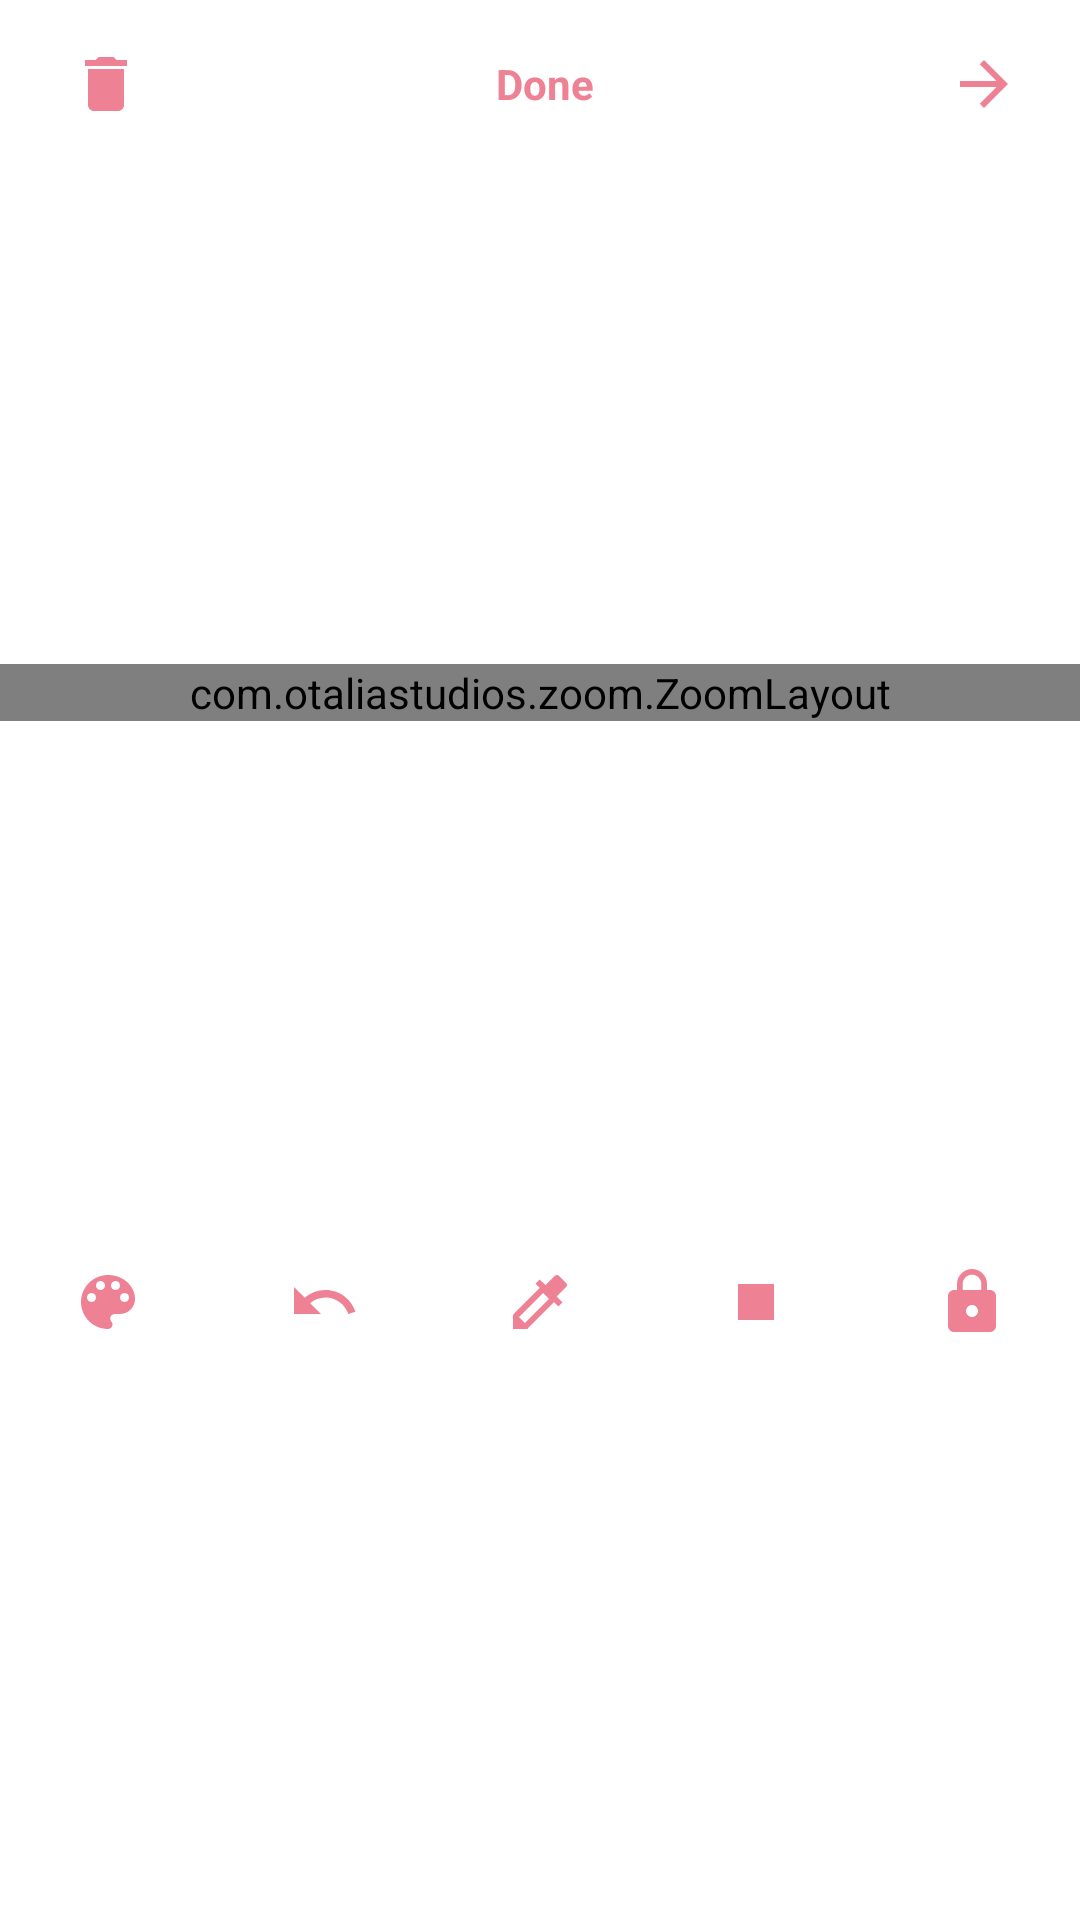

Produce the Android XML layout that renders to this screen, including the resource entries it uses.
<!-- AndroidManifest.xml: application theme AppTheme -->
<!-- res/layout/fragment_pattern_builder.xml -->
<?xml version="1.0" encoding="utf-8"?>
<androidx.coordinatorlayout.widget.CoordinatorLayout xmlns:android="http://schemas.android.com/apk/res/android"
    xmlns:app="http://schemas.android.com/apk/res-auto"
    android:layout_width="match_parent"
    android:layout_height="match_parent"
    android:background="@android:color/white"
    android:orientation="vertical">

    <LinearLayout
        android:layout_width="match_parent"
        android:layout_height="match_parent"
        android:orientation="vertical">

        <androidx.appcompat.widget.Toolbar
            android:layout_width="match_parent"
            android:layout_height="?attr/actionBarSize"
            android:layout_marginStart="-13dp">

            <LinearLayout
                android:layout_width="match_parent"
                android:layout_height="match_parent"
                android:orientation="horizontal">

                <ImageView

                    android:id="@+id/openBtnSheetDelete"
                    android:layout_width="wrap_content"
                    android:layout_height="?attr/actionBarSize"
                    android:paddingStart="20dp"
                    android:paddingEnd="20dp"
                    android:src="@drawable/ic_delete_pink_24dp"
                    android:visibility="visible"/>
                <ImageView
                    android:id="@+id/callBack"
                    android:layout_width="wrap_content"
                    android:layout_height="?attr/actionBarSize"
                    android:paddingStart="20dp"
                    android:paddingEnd="20dp"
                    android:src="@drawable/ic_arrow_back_pink_24dp"
                    android:visibility="gone"/>
                <TextView
                    android:id="@+id/cancelImage"
                    android:layout_width="wrap_content"
                    android:layout_height="?attr/actionBarSize"
                    android:paddingStart="20dp"
                    android:paddingEnd="20dp"
                    android:text="@string/cancel"
                    android:textColor="@color/colorAccent"
                    android:visibility="gone"/>


                <TextView
                    android:id="@+id/done"
                    android:layout_width="match_parent"
                    android:layout_height="?attr/actionBarSize"
                    android:layout_weight="1"
                    android:gravity="center"
                    android:text="@string/done"
                    android:textColor="@color/colorAccent"
                    android:textStyle="bold"
                    android:visibility="visible"/>
                <TextView
                    android:id="@+id/imageTitle"
                    android:layout_width="match_parent"
                    android:layout_height="?attr/actionBarSize"
                    android:layout_weight="1"
                    android:gravity="center"
                    android:text="@string/image"
                    android:textColor="@android:color/black"
                    android:textStyle="bold"
                    android:visibility="gone"/>

                <ImageView
                    android:id="@+id/goToNextFragmentDone"
                    android:layout_width="wrap_content"
                    android:layout_height="?attr/actionBarSize"
                    android:paddingStart="20dp"
                    android:paddingEnd="20dp"
                    android:src="@drawable/ic_arrow_forward_pink_24dp"
                    android:visibility="visible"/>
                <ImageView
                    android:id="@+id/pdfAndImage"
                    android:layout_width="wrap_content"
                    android:layout_height="?attr/actionBarSize"
                    android:paddingStart="20dp"
                    android:paddingEnd="20dp"
                    android:src="@drawable/ic_file_upload_pink_24dp"
                    android:visibility="gone"/>
                <TextView
                    android:id="@+id/exportImage"
                    android:text="@string/export"
                    android:textColor="@color/colorAccent"
                    android:layout_width="wrap_content"
                    android:layout_height="?attr/actionBarSize"
                    android:paddingStart="20dp"
                    android:paddingEnd="20dp"
                    android:visibility="gone"/>
            </LinearLayout>
        </androidx.appcompat.widget.Toolbar>
        <com.otaliastudios.zoom.ZoomImageView
            android:id="@+id/image"
            android:layout_width="match_parent"
            android:visibility="gone"
            android:layout_height="match_parent"/>

        <LinearLayout
            android:layout_width="match_parent"
            android:layout_height="350dp"
            android:gravity="center_vertical|center"
            android:orientation="vertical">

            <com.otaliastudios.zoom.ZoomLayout
                android:visibility="visible"
                android:id="@+id/zoomLayout"
                android:layout_width="match_parent"
                android:layout_height="wrap_content"
                android:background="@android:color/black"
                android:scrollbars="vertical|horizontal"
                app:alignment="center"
                app:animationDuration="280"
                app:flingEnabled="true"
                app:hasClickableChildren="true"
                app:horizontalPanEnabled="true"
                app:maxZoom="15.5"
                app:maxZoomType="zoom"
                app:minZoom="1"
                app:minZoomType="zoom"
                app:oneFingerScrollEnabled="true"
                app:overPinchable="true"
                app:overScrollHorizontal="true"
                app:overScrollVertical="true"
                app:scrollEnabled="true"
                app:threeFingersScrollEnabled="true"
                app:transformation="centerInside"
                app:transformationGravity="auto"
                app:twoFingersScrollEnabled="true"
                app:verticalPanEnabled="true"
                app:zoomEnabled="true">
                <TableLayout
                    android:id="@+id/tableLayout"
                    android:layout_width="match_parent"
                    android:layout_height="wrap_content"
                    android:visibility="visible"
                    android:background="@android:color/black"/>
            </com.otaliastudios.zoom.ZoomLayout>

        </LinearLayout>

        <LinearLayout
            android:id="@+id/panelInstrument"
            android:layout_width="match_parent"
            android:layout_height="wrap_content"
            android:visibility="visible">

            <ImageView
                android:id="@+id/choosePalette"
                android:layout_width="wrap_content"
                android:layout_height="?attr/actionBarSize"
                android:layout_weight="1"
                android:scaleType="center"
                android:src="@drawable/ic_palette_pink_24dp" />

            <ImageView
                android:id="@+id/cancelColor"
                android:layout_width="wrap_content"
                android:layout_height="?attr/actionBarSize"
                android:layout_weight="1"
                android:scaleType="center"
                android:src="@drawable/ic_undo_pink_24dp" />

            <ImageView
                android:id="@+id/colorPicker"
                android:layout_width="wrap_content"
                android:layout_height="?attr/actionBarSize"
                android:layout_weight="1"
                android:scaleType="center"
                android:src="@drawable/ic_colorize_pink_24dp" />

            <ImageView
                android:id="@+id/btnDeleteColor"
                android:layout_width="wrap_content"
                android:layout_height="?attr/actionBarSize"
                android:layout_weight="1"
                android:scaleType="center"
                android:src="@drawable/ic_stop_pink_24dp" />

            <ImageView
                android:id="@+id/btnOnTouchListener"
                android:layout_width="wrap_content"
                android:layout_height="?attr/actionBarSize"
                android:layout_weight="1"
                android:scaleType="center"
                android:src="@drawable/ic_lock_pink_24dp" />
        </LinearLayout>
        <androidx.recyclerview.widget.RecyclerView
            android:id="@+id/colorsList"
            android:layout_width="match_parent"
            android:layout_height="match_parent"
            android:visibility="visible"/>
    </LinearLayout>

</androidx.coordinatorlayout.widget.CoordinatorLayout>
<!-- resources referenced by this layout -->
<resources>
  <color name="colorAccent">#EF8195</color>
  <!-- drawable ic_arrow_back_pink_24dp (drawable) -->
  <vector android:height="24dp" android:tint="#EF8195"
      android:viewportHeight="24.0" android:viewportWidth="24.0"
      android:width="24dp" xmlns:android="http://schemas.android.com/apk/res/android">
      <path android:fillColor="#FF000000" android:pathData="M20,11H7.83l5.59,-5.59L12,4l-8,8 8,8 1.41,-1.41L7.83,13H20v-2z"/>
  </vector>
  <!-- drawable ic_arrow_forward_pink_24dp (drawable) -->
  <vector xmlns:android="http://schemas.android.com/apk/res/android"
      android:width="24dp"
      android:height="24dp"
      android:tint="#EF8195"
      android:viewportWidth="24.0"
      android:viewportHeight="24.0">
      <path
          android:fillColor="#FF000000"
          android:pathData="M12,4l-1.41,1.41L16.17,11H4v2h12.17l-5.58,5.59L12,20l8,-8z" />
  </vector>
  <!-- drawable ic_colorize_pink_24dp (drawable) -->
  <vector xmlns:android="http://schemas.android.com/apk/res/android"
      android:width="24dp"
      android:height="24dp"
      android:tint="#EF8195"
      android:viewportWidth="24.0"
      android:viewportHeight="24.0">
      <path
          android:fillColor="#FF000000"
          android:pathData="M20.71,5.63l-2.34,-2.34c-0.39,-0.39 -1.02,-0.39 -1.41,0l-3.12,3.12 -1.93,-1.91 -1.41,1.41 1.42,1.42L3,16.25V21h4.75l8.92,-8.92 1.42,1.42 1.41,-1.41 -1.92,-1.92 3.12,-3.12c0.4,-0.4 0.4,-1.03 0.01,-1.42zM6.92,19L5,17.08l8.06,-8.06 1.92,1.92L6.92,19z" />
  </vector>
  <!-- drawable ic_delete_pink_24dp (drawable) -->
  <vector xmlns:android="http://schemas.android.com/apk/res/android"
      android:width="24dp"
      android:height="24dp"
      android:tint="#EF8195"
      android:viewportWidth="24.0"
      android:viewportHeight="24.0">
      <path
          android:fillColor="#FF000000"
          android:pathData="M6,19c0,1.1 0.9,2 2,2h8c1.1,0 2,-0.9 2,-2V7H6v12zM19,4h-3.5l-1,-1h-5l-1,1H5v2h14V4z" />
  </vector>
  <!-- drawable ic_file_upload_pink_24dp (drawable) -->
  <vector android:height="24dp" android:tint="#EF8195"
      android:viewportHeight="24.0" android:viewportWidth="24.0"
      android:width="24dp" xmlns:android="http://schemas.android.com/apk/res/android">
      <path android:fillColor="#FF000000" android:pathData="M9,16h6v-6h4l-7,-7 -7,7h4zM5,18h14v2L5,20z"/>
  </vector>
  <!-- drawable ic_stop_pink_24dp (drawable) -->
  <vector xmlns:android="http://schemas.android.com/apk/res/android"
      android:width="24dp"
      android:height="24dp"
      android:tint="#EF8195"
      android:viewportWidth="24.0"
      android:viewportHeight="24.0">
      <path
          android:fillColor="#FF000000"
          android:pathData="M6,6h12v12H6z" />
  </vector>
  <!-- drawable ic_undo_pink_24dp (drawable) -->
  <vector xmlns:android="http://schemas.android.com/apk/res/android"
      android:width="24dp"
      android:height="24dp"
      android:tint="#EF8195"
      android:viewportWidth="24.0"
      android:viewportHeight="24.0">
      <path
          android:fillColor="#FF000000"
          android:pathData="M12.5,8c-2.65,0 -5.05,0.99 -6.9,2.6L2,7v9h9l-3.62,-3.62c1.39,-1.16 3.16,-1.88 5.12,-1.88 3.54,0 6.55,2.31 7.6,5.5l2.37,-0.78C21.08,11.03 17.15,8 12.5,8z" />
  </vector>
  <string name="cancel">Cancel</string>
  <string name="done">Done</string>
  <string name="export">Export</string>
  <string name="image">Image</string>
  <style name="AppTheme" parent="Theme.AppCompat.Light.NoActionBar">
          
          <item name="colorPrimary">@color/colorPrimary</item>
          <item name="colorPrimaryDark">@color/colorPrimaryDark</item>
          <item name="colorAccent">@color/colorAccent</item>
      </style>
  <color name="colorPrimary">#008577</color>
  <color name="colorPrimaryDark">#00574B</color>
</resources>
